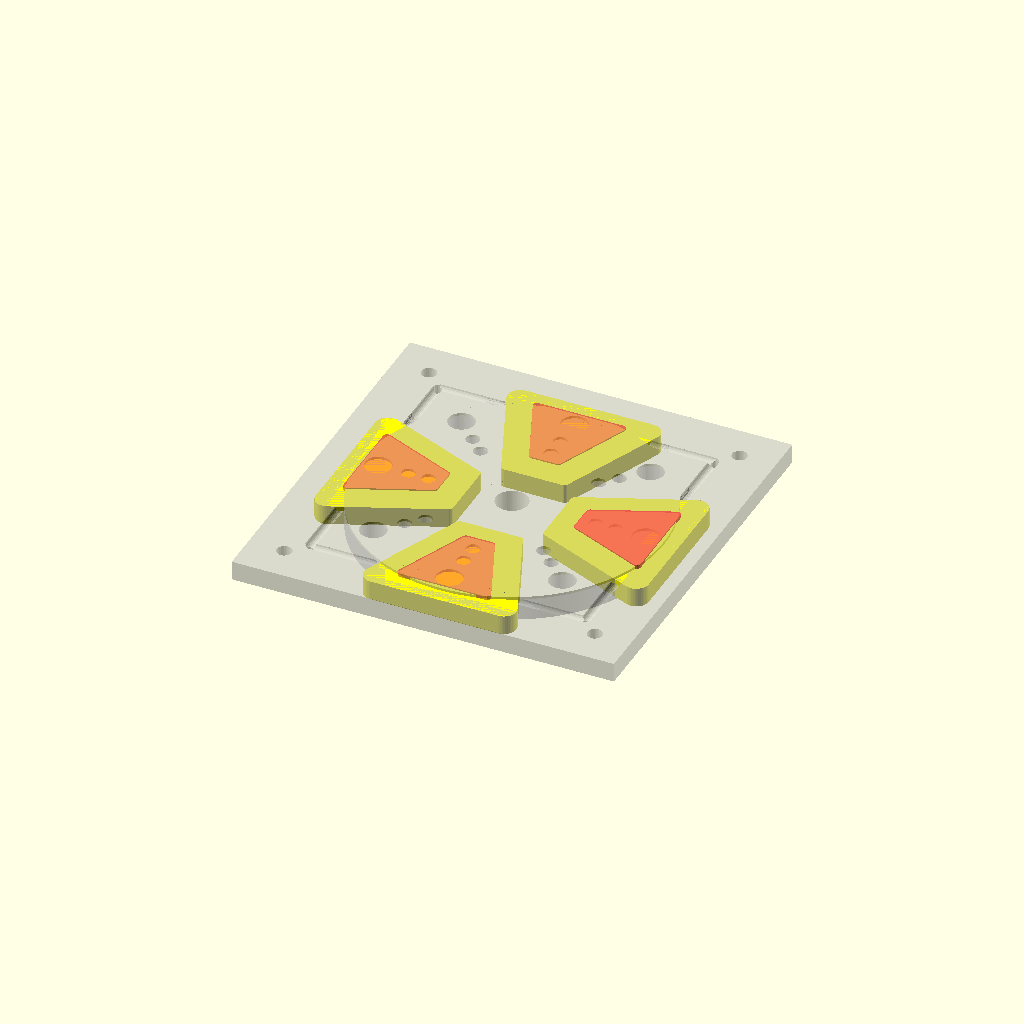
Cell 1 — every parameter at its default value.
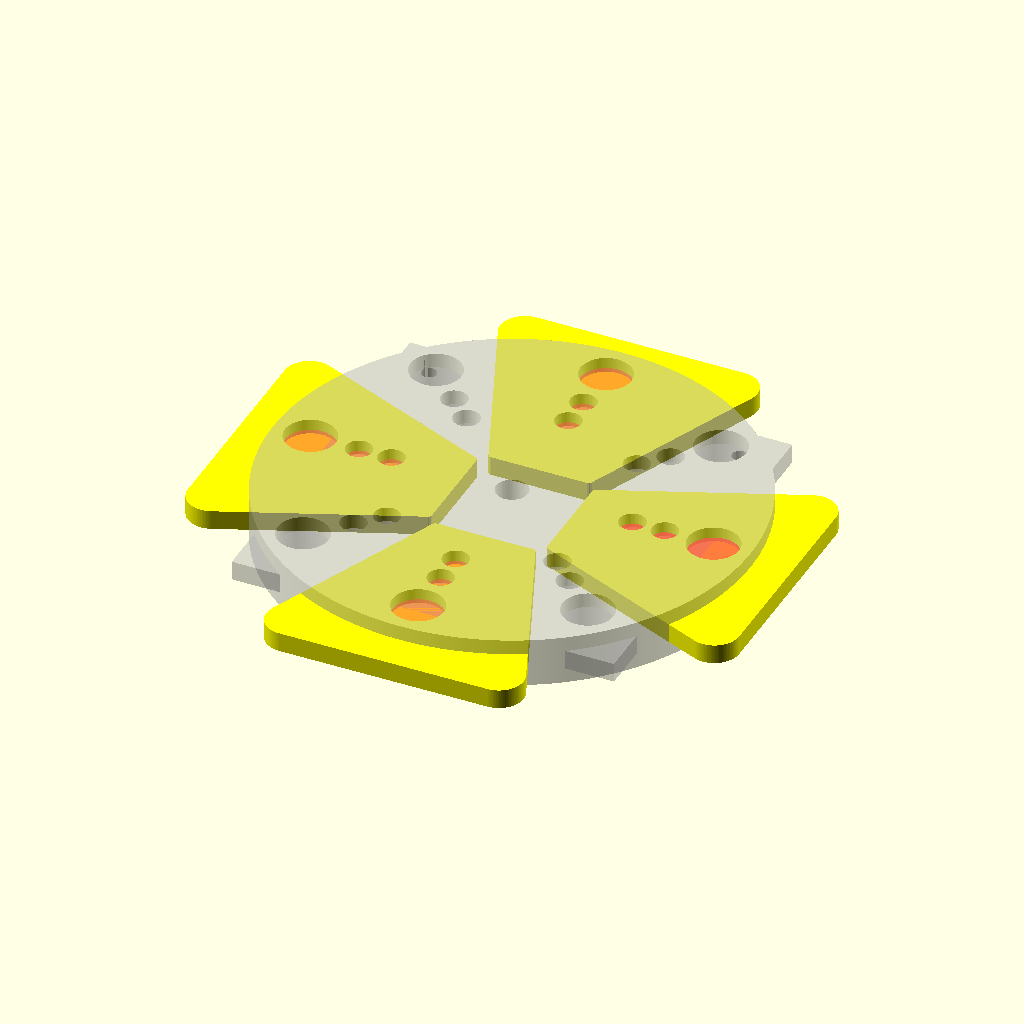
Cell 2: in_to_mm = 50.8 (everything else at default).
One fixed orthographic camera (rotation 55°, 0°, 25°; colour scheme Cornfield) for every cell.
The OpenSCAD source (myStuff/generator/Gen6/Gen6_v2.scad):
include <MCAD/bearing.scad>

// ---------------------------
// Constants
// ---------------------------
$fa = 1;
$fs = 0.4;
in_to_mm = 25.4;
gap = 1.25; //1/32 * in_to_mm;
nut_gap = 7;//3/4 * in_to_mm;
eps = .2;

bearingModel = 688; //608
bearing_w = bearingWidth(bearingModel);
bearing_or = bearingOuterDiameter(bearingModel)/2;
bearing_ir = bearingInnerDiameter(bearingModel)/2;

// ---------------------------
// Variables
// ---------------------------
num_holes=8;
sectors = num_holes;
sector_degrees = 360 / sectors;

mag1_hole_d = (1/4 * in_to_mm);
mag1_hole_r = (mag1_hole_d/2);
mag1_w = 1/4 * in_to_mm;

mag2_hole_d = (1/8 * in_to_mm);
mag2_hole_r = (mag2_hole_d/2);
mag2_w = 1/4 * in_to_mm;

mag_space_1 = 3;
mag_space_2 = 2;

cir = num_holes*2*(mag1_hole_d-mag_space_2/2);
temp_r = cir/(3.14159*2);
min_r = bearing_or + mag1_hole_d + mag2_hole_d + mag_space_2+2;
central_r3 = max(temp_r, min_r);
central_r2 = central_r3 + mag2_hole_r + mag_space_2 + mag2_hole_r;
central_r = central_r2 + mag2_hole_r + mag_space_1 + mag1_hole_r;
disk_r = central_r+2;

coil_w = bearing_w;//5;//(1/8 * in_to_mm = 3.175);
coil_hole_r = mag1_hole_r*3;
coil_hole_d = coil_hole_r*2;
coil_holder_r = mag1_hole_r;
coil_holder_bolt_r = 2;
coil_center_hole_r = bearing_or+.2; //7

coil_holder_hull_r = 1;
coil_holder_out_r1 = central_r3-mag1_hole_r-mag2_hole_r-mag_space_2;
coil_holder_out_x1 = coil_holder_out_r1-coil_holder_hull_r/num_holes;
coil_holder_out_y1 = mag1_hole_r-coil_holder_hull_r;
coil_holder_out_r2 = central_r+mag1_hole_d+mag_space_1;
coil_holder_out_x2 = coil_holder_out_r2+mag1_hole_r-coil_holder_hull_r*4;
coil_holder_out_y2 = mag1_hole_r-coil_holder_hull_r;

coil_holder_in_x1 = coil_holder_out_r1+mag1_hole_r+coil_holder_hull_r/2;
coil_holder_in_y1 = mag1_hole_r+coil_holder_hull_r;
coil_holder_in_x2 = coil_holder_out_r2-mag1_hole_r-coil_holder_hull_r*2;
coil_holder_in_y2 = mag1_hole_r+coil_holder_hull_r;
coil_holder_in_len = coil_holder_in_x2 - coil_holder_in_x1 + coil_holder_hull_r*2;
echo(str("coil_holder_in_len:", coil_holder_in_len));

base_d = 100;
base_r = base_d/2;  //central_r + coil_hole_d;
base_w = 3; //bearing_w/1.75
base_l = 70; //3.5 * in_to_mm; 66.4
base_lc = nut_gap + gap + mag2_w + gap + coil_w +gap + mag1_w + gap + coil_w + gap + mag1_w + gap + coil_w + gap + mag2_w + gap + nut_gap;
base_side_h = 15;
alignment_bolt_r = 3.9/2;

axel_h = gap+coil_w+gap;
axel_ir = bearing_ir+.1;
axel_or = coil_center_hole_r-1;

echo(str("sector_degrees:", sector_degrees));
echo(str("coil_w:", coil_w));
echo(str("bearing_w:", bearing_w));
echo(str("mag1_w:", mag1_w));
echo(str("mag1_hole_r:", mag1_hole_r));
echo(str("mag2_hole_r:", mag2_hole_r));
echo(str("coil_hole_r:", coil_hole_r));
echo(str("coil_holder_r:", coil_holder_r));
echo(str("axel_h:", axel_h));
echo(str("axel_ir:", axel_ir));
echo(str("base_lc:", base_lc));

//translate([0,0, mag1_w/2+2]) coilHoldersVisual();
//translate([0,0, -mag1_w]) mag1Disk();
//coilDisk();
//coilHolder();
//baseEndCap();
//baseBottom();
//generatorBase();
//alignmentBoltHoles();
//baseEndCap2();
//baseBottom();
%coilDisk2();
inv_num_holes = 1/num_holes;
tmp_t = inv_num_holes*2; //0=blue, 1=white, 2=yellow, 3=green
rotate([0,0,(-sector_degrees/(num_holes/2))*$t*num_holes]) {
//rotate([0,0,(-sector_degrees/(num_holes/2))*tmp_t*num_holes]) {    
    %mag1Disk();
}


tr1=inv_num_holes*1;//3/num_holes;//0.0;//0.125;
color( "yellow", 1.0 ) {
rotate([0,0,(-sector_degrees/2)*tr1*num_holes]) {    
    for(sector = [0 : 2 : sectors]) {
        rotate([0,0,sector_degrees*sector]) { 
            outerCoilHolder();
            #innerCoilHolder(w=coil_w+2);
        }
    }    
}
}
//tr2=inv_num_holes*0.5;
//color( "white", 1.0 ) {
//rotate([0,0,(-sector_degrees/2)*tr2*num_holes]) {    
//    for(sector = [0 : 2 : sectors]) {
//        rotate([0,0,sector_degrees*sector]) { 
//            outerCoilHolder();
//            #innerCoilHolder(w=coil_w+2);
//        }
//    }    
//}
//}
//tr3=inv_num_holes*2;
//color( "blue", 1.0 ) {
//rotate([0,0,(-sector_degrees/2)*tr3*num_holes]) {    
//    for(sector = [0 : 2 : sectors]) {
//        rotate([0,0,sector_degrees*sector]) { 
//            outerCoilHolder();
//            #innerCoilHolder(w=coil_w+2);
//        }
//    }    
//}
//}
//tr4=inv_num_holes*1.5;
//color( "green", 1.0 ) {
//rotate([0,0,(-sector_degrees/2)*tr4*num_holes]) {    
//    for(sector = [0 : 2 : sectors]) {
//        rotate([0,0,sector_degrees*sector]) { 
//            outerCoilHolder();
//            #innerCoilHolder(w=coil_w+2);
//        }
//    }    
//}
//}

// Outer coil holder
module outerCoilHolder(w=coil_w) {
    hull() {
        translate([coil_holder_out_x1, -coil_holder_out_y1, 0])
        cylinder(h=w,r=coil_holder_hull_r,center=true);
        translate([coil_holder_out_x2, 0, 0])
        cylinder(h=w,r=mag1_hole_r,center=true);

        rotate([0,0,sector_degrees]) {
        translate([coil_holder_out_x1, coil_holder_out_y1, 0])
        cylinder(h=w,r=coil_holder_hull_r,center=true);
        translate([coil_holder_out_x2, 0, 0])
        cylinder(h=w,r=mag1_hole_r,center=true);
        }
    }
}


// Inner coil holder
module innerCoilHolder(w=coil_w) {
    hull() {
        translate([coil_holder_in_x1, coil_holder_in_y1, 0])
        cylinder(h=w,r=coil_holder_hull_r,center=true);
        translate([coil_holder_in_x2, coil_holder_in_y2, 0])
        cylinder(h=w,r=coil_holder_hull_r,center=true);

        rotate([0,0,sector_degrees]) {
        translate([coil_holder_in_x1, -coil_holder_in_y1, 0])
        cylinder(h=w,r=coil_holder_hull_r,center=true);
        translate([coil_holder_in_x2, -coil_holder_in_y2, 0])
        cylinder(h=w,r=coil_holder_hull_r,center=true);
        }
    }
}




render_mode = "JOE"; //"FULL", "PRINT", "TEST";
print_mode = "COIL"; //"MAG1","MAG2","COIL","BASE", "BOTTOM", "END","AXEL","HOLDERS";

// Main rendering code
if (render_mode=="FULL") {
    renderFull();
} else if (render_mode=="PRINT") {
    renderPrint();
} else if (render_mode=="TEST") {
    renderTest();
}

module renderFull() {
    x_offset_1 = coil_w/2 + gap + mag1_w/2;
    x_offset_2 = x_offset_1 + mag1_w/2 + gap + coil_w/2;
    x_offset_3 = x_offset_2 + coil_w/2 + gap + mag2_w/2;
    z_offset = base_r+base_w/2;
    translate([0,0,0]) {
        // Base
        translate([0,0,0])
            generatorBase();
        
        // Rotating Magnet2 Disk 1
        translate([-x_offset_3,0,z_offset])
            rotate([0,90,0])mag2Disk();
        // Axel
        translate([-x_offset_2,0,z_offset])
            rotate([0,90,0])axel();
        // Coil Disk 1
        translate([-x_offset_2,0,z_offset])rotate([0,90,0])
            coilDisk();
        
        // Rotating Magnet1 Disk 1
        translate([-x_offset_1,0,z_offset])
            rotate([0,90,0])mag1Disk();
        // Axel
        translate([0,0,z_offset])
            rotate([0,90,0])axel();
        // Coil Disk 2
        translate([0,0,z_offset])rotate([0,90,0])
            coilDisk();
        // Rotating Magnet1 Disk 2
        translate([x_offset_1,0,z_offset])
            rotate([0,90,0])mag1Disk();
        
        // Rotating Magnet2 Disk 2
        translate([x_offset_3,0,z_offset])
            rotate([0,90,0])mag2Disk();
        // Axel
        translate([x_offset_2,0,z_offset])
            rotate([0,90,0])axel();
        // Coil Disk 3
        translate([x_offset_2,0,z_offset])rotate([0,90,0])
            coilDisk();
        
    }
}

module renderPrint() {
    if (print_mode=="MAG1") {
        // Magnet Disk1
        mag1Disk();
    } else if (print_mode=="MAG2") {
        // Magnet Disk2
        mag2Disk();
    } else if (print_mode=="COIL") {
        // COIL Disk
        coilDisk();
    } else if (print_mode=="BASE") {
        // Base
        generatorBase();
    } else if (print_mode=="BOTTOM") {
        // Base Bottom
        baseBottom();
    } else if (print_mode=="END") {
        // Base End Cap
        baseEndCap2();
    } else if (print_mode=="AXEL") {
        // Axel
        axel();
    } else if (print_mode=="HOLDERS") {
        // Wire coil holders
        for(x = [-1.5 : 1.5]) {
            translate([x*coil_hole_r*2.1,0,0])coilHolder();
        }
    }
}

module generatorBase(w=base_w, l=base_l) {
    //Bottom
    baseBottom(w, l);
    //End Caps
    translate([l/2-w/2,0,base_r+w/2])rotate([180,-90,0])baseEndCap(w);
    translate([-l/2+w/2,0,base_r+w/2])rotate([0,-90,0])baseEndCap(w);
}

module baseBottom(w=base_w, l=base_l, d=base_d, h=base_side_h) {
    //Bottom
    translate([0,0,0])cube([l, d, w], center=true);
    //Sides
    translate([0,base_r+w/2,h/2-w/2])cube([l, w, h], center=true);
    translate([0,-base_r-w/2,h/2-w/2])cube([l, w, h], center=true);
}

module baseEndCap(w=base_w) {
    b_sup_x = base_d/2+w;
    b_sup_y = (bearing_or+2)*2;
    b_sup_z = bearing_w-2;
    difference() {
        union() {
            cube([base_d, base_d+w*2, w], center=true);
            // bearing support
            translate([-b_sup_x/2,0,b_sup_z/2])
                cube([b_sup_x, b_sup_y, b_sup_z], center=true);
            translate([0,0,b_sup_z/2])
                cylinder(h=b_sup_z,r=b_sup_y/2,center=true);
        }
        
        // remove center hole for bearing
        bearing(pos=[0,0,-1],model=bearingModel,outline=true);
        cylinder(h=w*2,r=bearing_or-1,center=true);
        alignmentBoltHoles(w=w);
    }
    if (render_mode == "FULL") {
        bearing(pos=[0,0,-1],model=bearingModel,outline=false);
    }
}

module baseEndCap2(w=base_w) {
    b_sup_x = base_d/2+w;
    b_sup_y = (bearing_or+2)*2;
    b_sup_z = bearing_w-2;
    difference() {
        union() {
            cube([base_d, base_d+w*2, w], center=true);
            translate([-base_d/2-w/2,0,0])
                cube([w, base_d+w*2, w], center=true);
            // bearing support
//            translate([-b_sup_x/2,0,b_sup_z/2])
//                cube([b_sup_x, b_sup_y, b_sup_z], center=true);
            translate([0,0,b_sup_z/2])
                cylinder(h=b_sup_z,r=b_sup_y/2,center=true);
        }
        
        // remove center hole for bearing
        bearing(pos=[0,0,-1],model=bearingModel,outline=true);
        cylinder(h=w*2,r=bearing_or-1,center=true);
        alignmentBoltHoles(w=w);
    }
    if (render_mode == "FULL") {
        bearing(pos=[0,0,-1],model=bearingModel,outline=false);
    }
}


// Stationary Disk with coils
module coilDisk(w=coil_w, wires=true) {
    x = base_d-1.5;
    y = x;
    small_hole_r = 1;
    small_hole_or = central_r+coil_hole_r;
    // Disk
    difference() {
        //main structure
        cube([x, y, w], center=true);
        // remove holes for coils
        coilHolderHoles();
        // remove center hole for bearing
        cylinder(h=w*2,r=coil_center_hole_r,center=true);
        // remove holes for wires
        if (wires == true) {
            wireChannelsStraight();
            structureHoles(w=w,radius=small_hole_or, hole_r=small_hole_r);
        }
        alignmentBoltHoles(w=w);
    }
}

// Stationary Disk with trap coils
module coilDisk2(w=coil_w, wires=true) {
    x = base_d-1.5;
    y = x;
    small_hole_r = 1;
    small_hole_or = central_r+mag1_hole_d+coil_hole_r;
    // Disk
    difference() {
        //main structure
        cube([x, y, w], center=true);
        //remove trap for coils
        // remove center hole for bearing
        cylinder(h=w*2,r=coil_center_hole_r,center=true);
        // remove holes for wires
        if (wires == true) {
            wireChannelsStraight();
            structureHoles(w=w,radius=small_hole_or, hole_r=small_hole_r);
        }
        alignmentBoltHoles(w=w);
    }
}

// Stationary Disk with trap coils and hex supports
module coilDisk3(w=coil_w, wires=true) {
    x = base_d-1.5;
    y = x;
    small_hole_r = 1;
    small_hole_or = central_r+mag1_hole_d+coil_hole_r;
    // Disk
    difference() {
        //main structure
        //cylinder(h=w,r=disk_r,center=true);
        cube([x, y, w], center=true);
        //remove trap for coils
        //rotate([0,0,30])
        #hexSupports(w=coil_w*2, supp_w=mag1_hole_d, supp_l=25, radius=central_r2+mag_space_2);
        // remove center hole for bearing
        cylinder(h=w*2,r=coil_center_hole_r,center=true);
        // remove holes for wires
        if (wires == true) {
            wireChannelsStraight();
            structureHoles(w=w,radius=small_hole_or, hole_r=small_hole_r);
        }
        alignmentBoltHoles(w=w);
    }
}

//alignment_bolt_r
module alignmentBoltHoles(w=coil_w, r=alignment_bolt_r, i=10) {
    translate([base_r-i,base_r-i,0])cylinder(h=w*2,r=r,center=true);
    translate([-base_r+i,base_r-i,0])cylinder(h=w*2,r=r,center=true);
    translate([base_r-i,-base_r+i,0])cylinder(h=w*2,r=r,center=true);
    translate([-base_r+i,-base_r+i,0])cylinder(h=w*2,r=r,center=true);
}

module wireChannelsStraight() {
    radius = central_r+mag1_hole_d;
    sectors = num_holes/2;
    degrees = 360 / sectors;
    cyl_h = radius*(12/num_holes)-2;
    
    for(sector = [1 : sectors]) {
        angle = degrees * sector;
        x_pos = radius * sin(angle);
        y_pos = radius * cos(angle);
        x_off = (coil_hole_r) * cos(angle);
        y_off = (coil_hole_r) * sin(angle);
        cross_angle_1 = degrees/2-(angle+90);
        cross_angle_2 = degrees/2-(angle+degrees-90);
        rotate([0,0,degrees/2]) {
            translate([x_pos+y_off,y_pos+x_off,coil_w/2]){
                rotate([90,0,cross_angle_1])cylinder(h=cyl_h,r=coil_w/4,center=false);
            }
        }
        rotate([0,0,degrees/2]) {
            translate([x_pos+y_off,y_pos+x_off,coil_w/2]){
                rotate([90,0,cross_angle_2])cylinder(h=cyl_h,r=coil_w/4,center=false);
            }
        }
    }    
}

// Rotating Disk with magnets #1
module mag1Disk(w=mag1_w) {
    border = mag1_hole_r*1.5;
    mag1_disk_r = central_r + border;
    
    // Disk
    difference() {
        cylinder(h=w,r=mag1_disk_r,center=true);
        //remove holes for outer magnets
        holes(w*2, mag1_hole_r+eps);
        //remove holes for center magnets
        holes(w*2, mag2_hole_r+eps, radius=central_r2);
        //remove holes for inner magnets
        holes(w*2, mag2_hole_r+eps, radius=central_r3);
        //remove hole for main axel
        cylinder(h=w*2,r=axel_ir,center=true);
    }
}

// Rotating Disk with magnets #2
module mag2Disk(w=mag2_w) {
    border = mag2_hole_r*2;
    mag2_disk_r = central_r + border;
    
    // Disk
    difference() {
        cylinder(h=w,r=mag2_disk_r,center=true);
        //remove holes for outer magnets
        holes(w*2, mag2_hole_r+eps);
        //remove hole for main axel
        cylinder(h=w*2,r=axel_ir,center=true);
    }
}

// Coil Holders Visual
module coilHoldersVisual(w=coil_w) {
    step = 0;
    step_inc = (180/num_holes);
    rot = step_inc*step;
    rotate([0,0,rot]) {
        coilHolders();
    }
}

module coilHolders(radius=central_r) {
    sectors = num_holes/2;
    sector_degrees = 360 / sectors;
    for(sector = [1 : sectors]) {
        angle = sector_degrees * sector;
        x_pos = radius * sin(angle);
        y_pos = radius * cos(angle);
        translate([x_pos,y_pos,0]){
            #coilHolder(top=false);
        }
    }    
}

module coilHolderHoles(radius=central_r) {
    sectors = num_holes/2;
    sector_degrees = 360 / sectors;
    for(sector = [1 : sectors]) {
        angle = sector_degrees * sector;
        x_pos = radius * sin(angle);
        y_pos = radius * cos(angle);
        translate([x_pos,y_pos,0]){
            coilHolderHole();
        }
    }    
}

module coilHolderHole() {
    cylinder(h=coil_w+2,r=coil_hole_r+.1,center=true);
}

// Coil Holder
module coilHolder(h1=.65, h2=coil_w, r1=coil_hole_r, r2=coil_holder_r, top=true) {
    r1e = r1-.2;
    r2e = r2+1;
    if (top == true) {
        translate([0,-r1-1,0])
            coilHolderBot(h1,h2,r1e,r2e);
        translate([0,r1+1,0])rotate([180,0,0])
            coilHolderTop(h1,r1e);
    } else {
        coilHolderBot(h1,h2,r1e,r2e);
    }
}

module coilHolderBot(h1,h2,r1,r2) {
    wire_holder_r = 1;
    difference() {
        union() {
            //Base
            cylinder(h=h1,r=r1,center=false);
            //Post
            cylinder(h=h2-h1,r=r2,center=false);
        }
        //remove bolt hole
        translate([0,0,-h2/2])cylinder(h=h2*2,r=coil_holder_bolt_r,center=false);
        //remove wire holder hole
        translate([0,r1-wire_holder_r/2,0])rotate([0,0,0])
            cylinder(h=h1*4,r=wire_holder_r,center=true);
    }
}

module coilHolderTop(h1,r1) {
    rotate([180,0,0]) {
        difference() {
            //Base
            cylinder(h=h1,r=r1,center=false);
            //remove hole for bolt
            cylinder(h=h1*3,r=coil_holder_bolt_r,center=true);
        }
    }
}

module axel() {
    hollowCyl(h=axel_h,or=axel_or,ir=axel_ir);
}

module hollowCyl(h,or,ir) {
    difference() {
        cylinder(h=h,r=or,center=true);
        cylinder(h=h*2,r=ir,center=true);
    }
}

module holes(w, hole_r, radius=central_r) {
    //radius = central_r;
    sectors = num_holes;
    sector_degrees = 360 / sectors;

    for(sector = [1 : sectors]) {
        angle = sector_degrees * sector;
        x_pos = radius * sin(angle);
        y_pos = radius * cos(angle);
        translate([x_pos,y_pos,0]){
            hole(w, hole_r);
        }
    }    
}

module structureHoles(w, radius, hole_r, sectors=num_holes) {
    sector_degrees = 360 / sectors;
    for(sector = [1 : 2 : sectors]) {
        angle = sector_degrees * sector;
        x_pos = radius * sin(angle);
        y_pos = radius * cos(angle);
        translate([x_pos,y_pos,0]){
            hole(w, hole_r);
        }
    }    
}

module hole(w, hole_r) {
    cylinder(h=w+2,r=hole_r,center=true);
}

module trapCoilHolderBase() {
    cylinder(coil_w,r=central_r,center=true);
}

module hexSupports(w=coil_w, supp_w, supp_l=24, radius=disk_r) {
    // Create supports for bearing holder
    sectors = num_holes;
    sector_degrees = 360 / sectors;

    for(sector = [1 : sectors]) {
        angle = sector_degrees * sector;
        x_pos = radius * sin(angle);
        y_pos = radius * cos(angle);
        translate([x_pos,y_pos,0]){
            rotate([0,0,-angle])cube([supp_w,supp_l,w], center=true);
        }
    }    
}

module hexSupports2(w=coil_w, supp_w, supp_l=24, radius=disk_r) {
    // Create supports for bearing holder
    sectors = num_holes;
    sector_degrees = 360 / sectors;

    for(sector = [1 : 2]) {
        angle = sector_degrees * sector;
        x_pos = radius * sin(angle);
        y_pos = radius * cos(angle);
        translate([x_pos,y_pos,0]){
            rotate([0,0,-angle])cube([supp_w,supp_l,w], center=true);
        }
    }    
}

module renderTest() {
    translate([0,0,1]) {
        difference() {
            translate([6,0,0])cube([42,30,2], center=true);
            
            //Big Magnet hole
            translate([-10,-10,0])hole(mag1_w, mag1_hole_r+eps); 

            //Coil hole
            translate([0,0,0])coilHolderHole();
            
            //Small Magnet hole
            translate([10,10,0])hole(mag2_w, mag2_hole_r+eps); 
            
            //Alignment bolt hole
            translate([-10,10,0])hole(base_w, alignment_bolt_r);
            
            //Coil Center Hole
            translate([18,0,0])hole(coil_w, coil_center_hole_r);
        }
    }
    translate([38,0,0])coilHolder();
    translate([-23,0,axel_h/2])axel();
}
Customizer parameters (derived from the source; name, type, default, range or options):
in_to_mm: number, default 25.4
gap: number, default 1.25
nut_gap: number, default 7
eps: number, default 0.2
bearingModel: number, default 688
num_holes: number, default 8
mag_space_1: number, default 3
mag_space_2: number, default 2
coil_holder_bolt_r: number, default 2
coil_holder_hull_r: number, default 1
base_d: number, default 100
base_w: number, default 3
base_l: number, default 70
base_side_h: number, default 15
